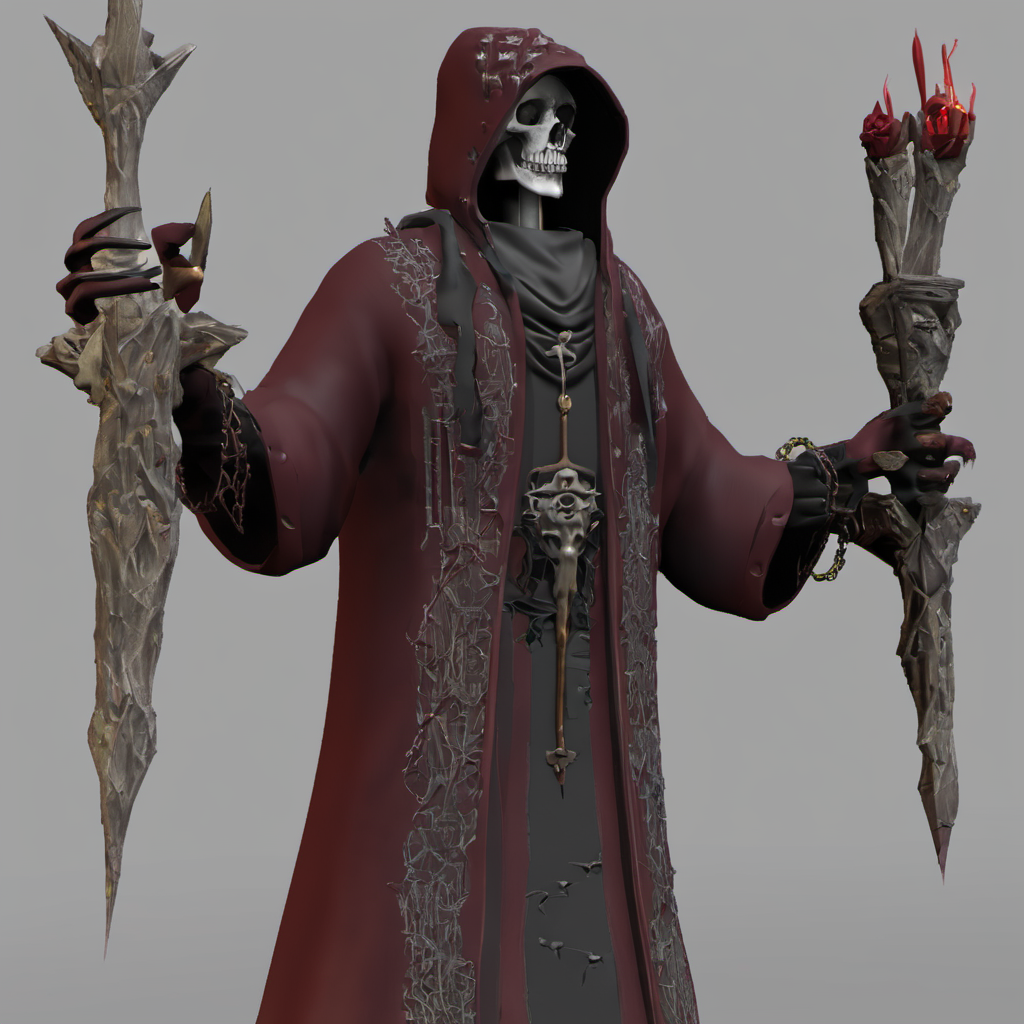
Generation parameters embedded in this image by AUTOMATIC1111 Stable Diffusion web UI or a fork of it (Forge, ...) (PNG 'parameters' text chunk):
necromancer, 3D Model
Steps: 20, Sampler: DPM++ 2M, Schedule type: Karras, CFG scale: 7, Seed: 1502642565, Size: 1024x1024, Model hash: 31e35c80fc, Model: sd_xl_base_1.0, Version: v1.9.4